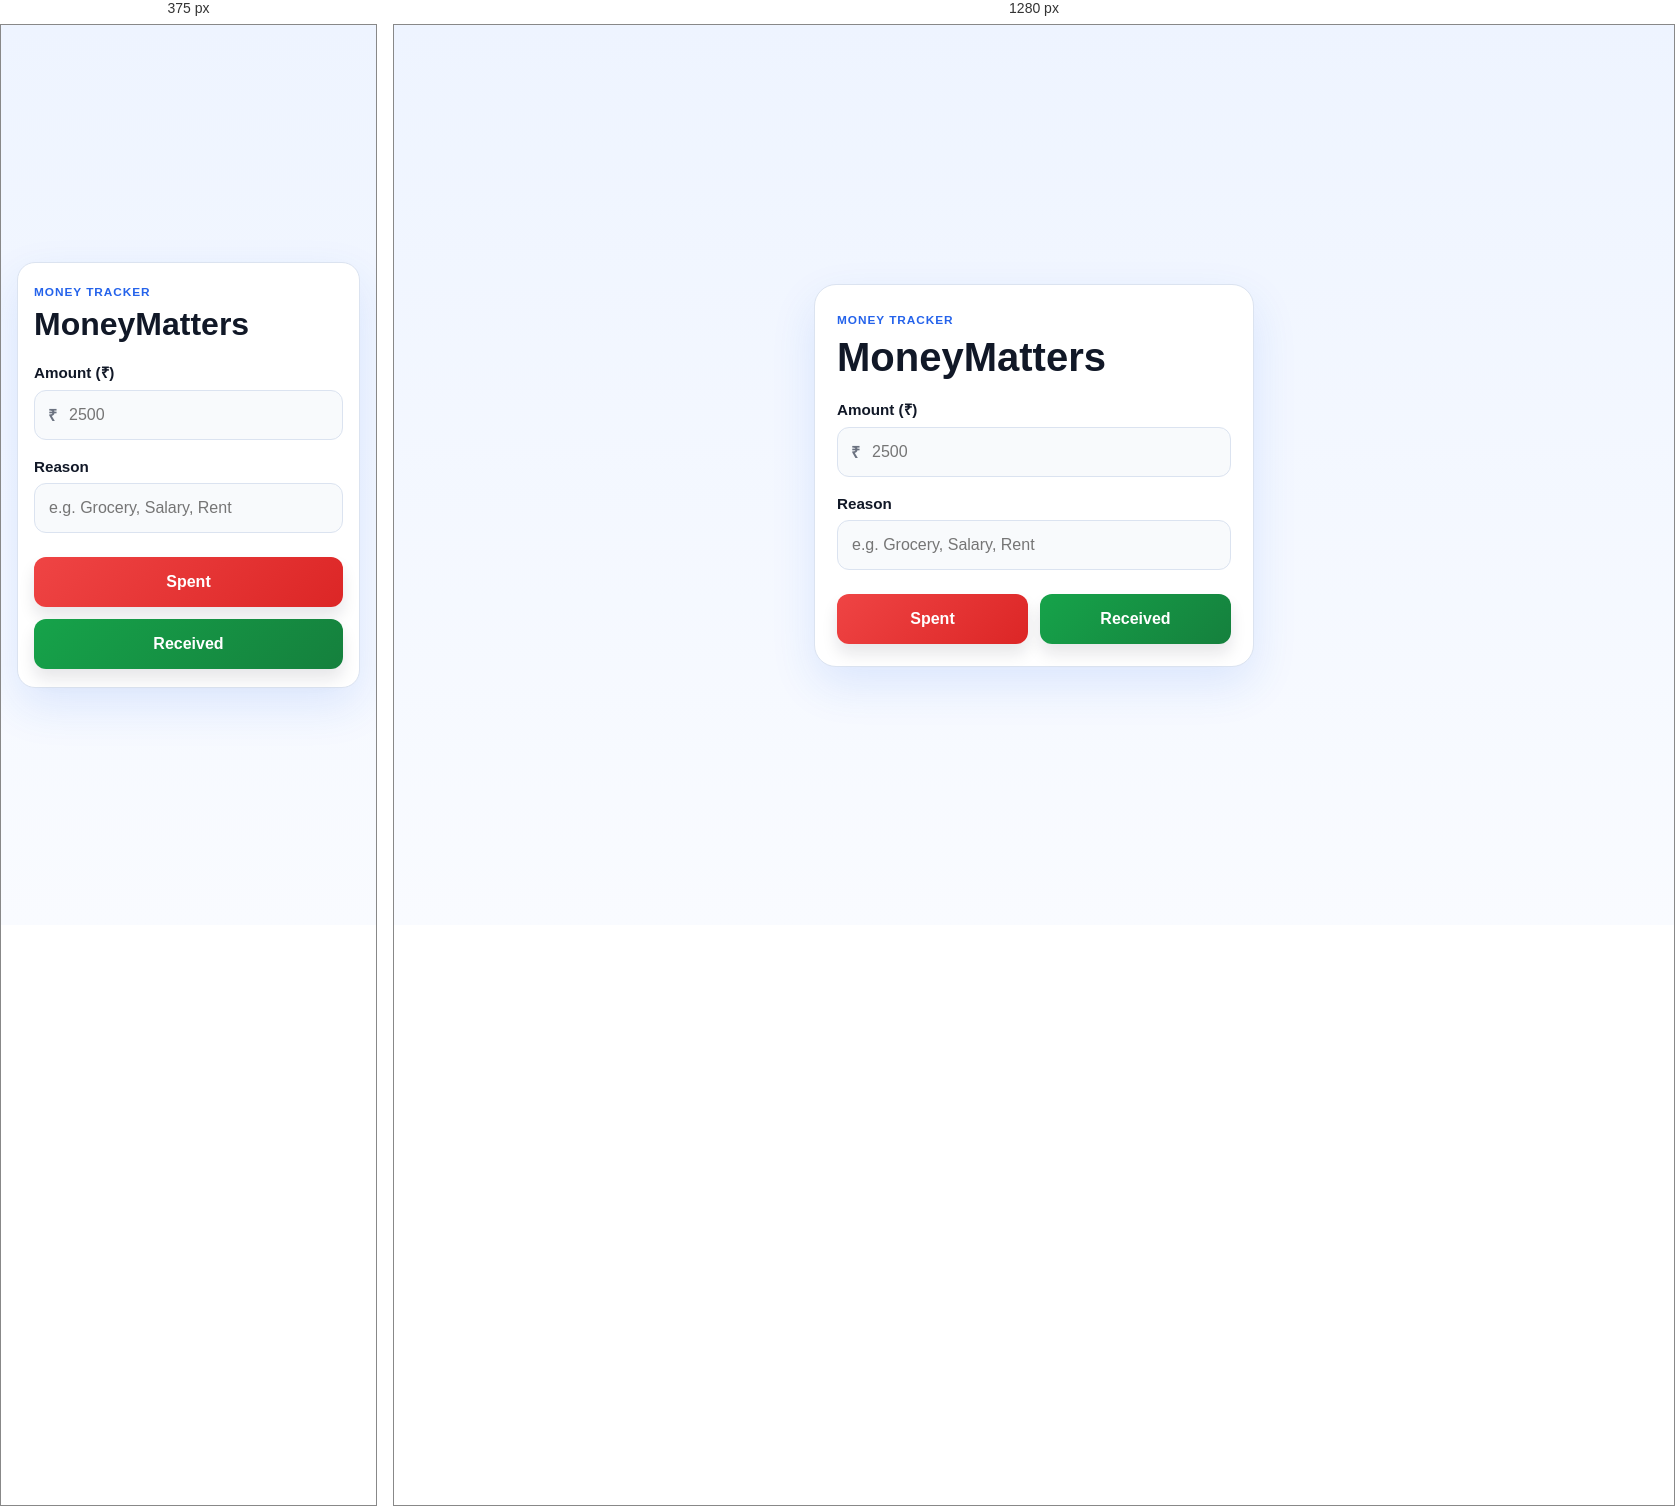
Rendered at 375 px and 1280 px, left to right.

<!-- file: index.html -->
<!DOCTYPE html>
<html lang="en">
  <head>
    <meta charset="UTF-8" />
    <meta name="viewport" content="width=device-width, initial-scale=1.0, viewport-fit=cover" />
    <meta
      name="description"
      content="Track your money spent and received using a mobile-friendly web app connected to Google Sheets."
    />
    <title>MoneyMatters</title>
    <link rel="stylesheet" href="styles.css" />
  </head>
  <body>
    <main class="app-shell">
      <section class="card" aria-labelledby="app-title">
        <header class="header">
          <p class="eyebrow">Money Tracker</p>
          <h1 id="app-title">MoneyMatters</h1>
        </header>

        <form id="moneyForm" novalidate>
          <div class="field-group">
            <label for="amount">Amount (₹)</label>
            <div class="currency-wrap">
              <span class="currency-symbol">₹</span>
              <input
                id="amount"
                name="amount"
                type="number"
                min="0.01"
                step="0.01"
                inputmode="decimal"
                placeholder="2500"
                required
              />
            </div>
          </div>

          <div class="field-group">
            <label for="reason">Reason</label>
            <input
              id="reason"
              name="reason"
              type="text"
              maxlength="120"
              placeholder="e.g. Grocery, Salary, Rent"
              required
            />
          </div>

          <div class="button-group" aria-label="Save transaction type">
            <button type="submit" class="btn btn-spent" data-type="Spent">
              Spent
            </button>
            <button type="submit" class="btn btn-received" data-type="Received">
              Received
            </button>
          </div>
        </form>

        <div id="status" class="status" role="status" aria-live="polite"></div>
      </section>
    </main>

    <script src="script.js" defer></script>
  </body>
</html>


/* @media block from styles.css */
@media (max-width: 480px) {
  body {
    padding: 16px;
  }

  .card {
    padding: 22px 16px 18px;
    border-radius: 18px;
  }

  .button-group {
    grid-template-columns: 1fr;
  }

  .btn {
    width: 100%;
  }
}